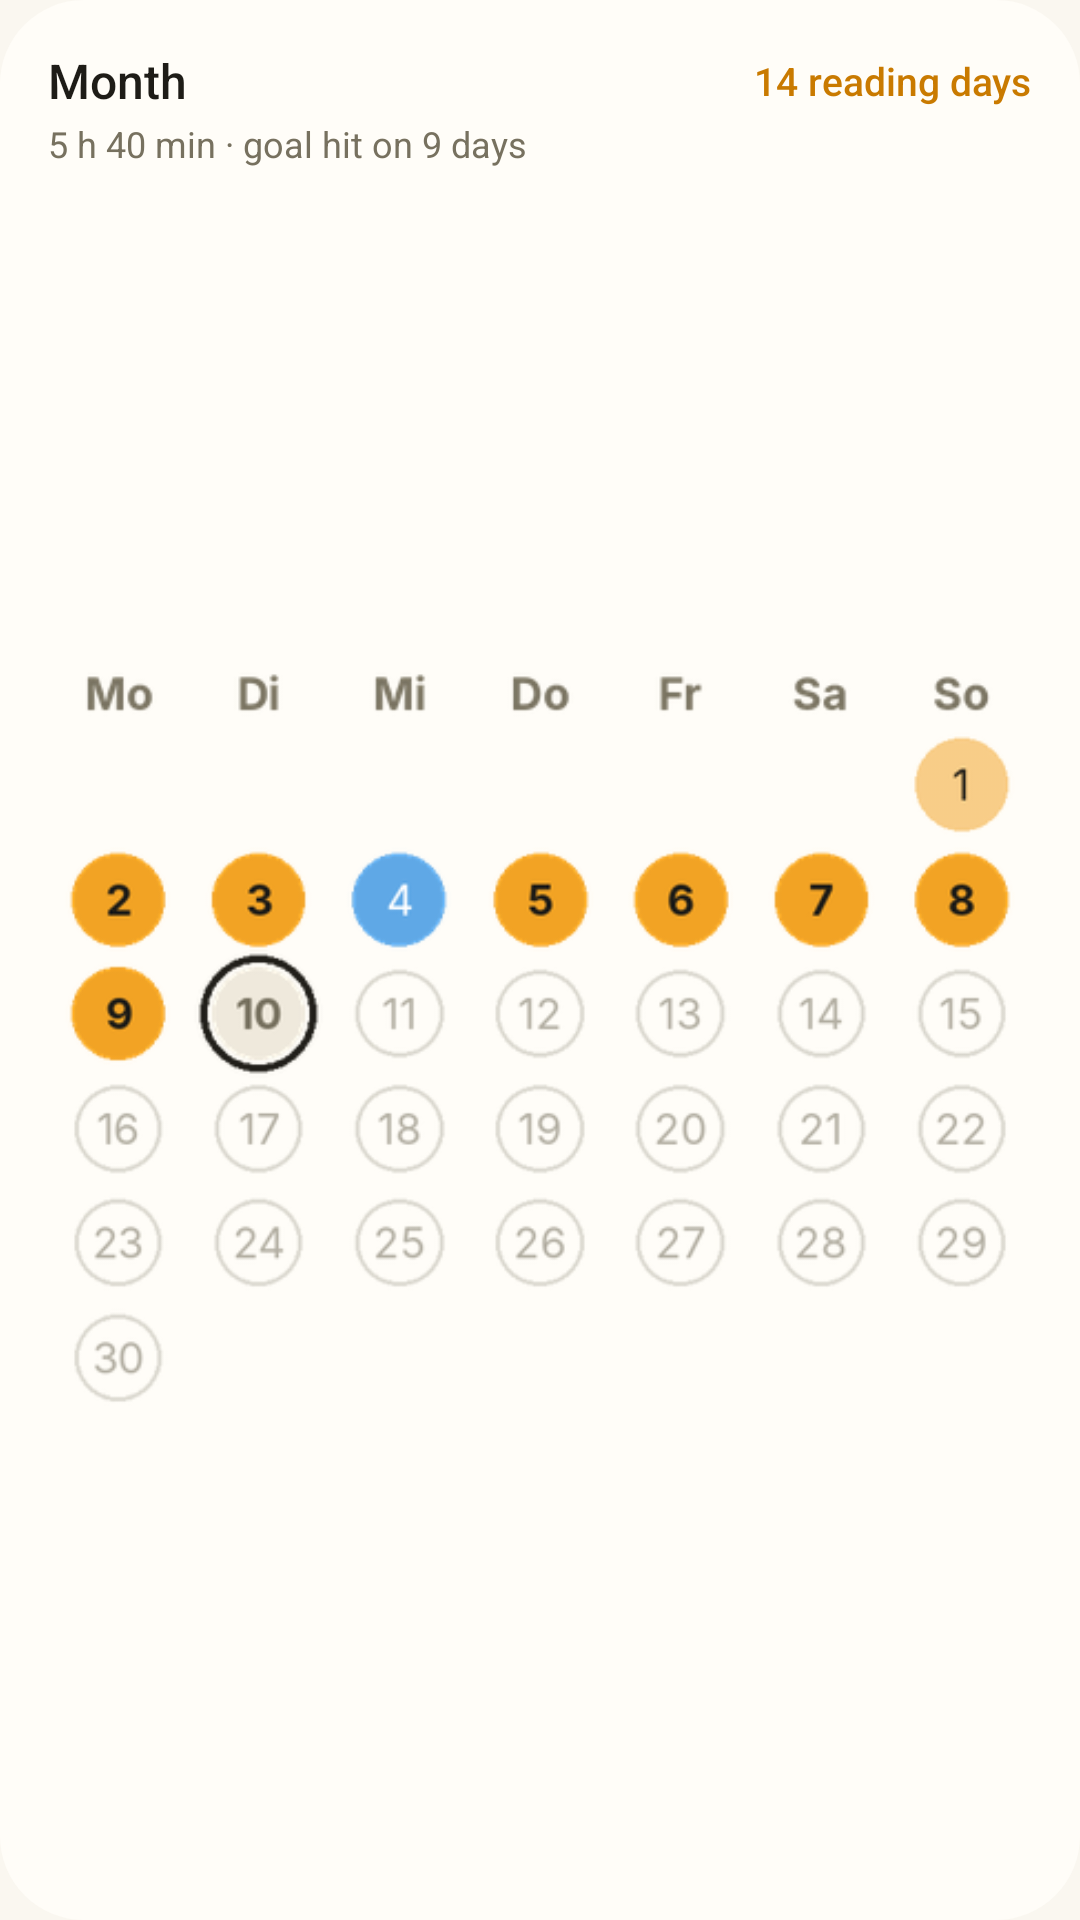

Here is an Android app screen rendered from its layout file. Give the layout XML and the strings, colors and styles it references.
<!-- AndroidManifest.xml: application theme Theme.Funke -->
<!-- res/layout/widget_month.xml -->
<?xml version="1.0" encoding="utf-8"?>
<LinearLayout xmlns:android="http://schemas.android.com/apk/res/android"
    android:id="@android:id/background"
    android:layout_width="match_parent"
    android:layout_height="match_parent"
    android:background="@drawable/widget_bg"
    android:orientation="vertical"
    android:paddingStart="16dp"
    android:paddingTop="16dp"
    android:paddingEnd="16dp"
    android:paddingBottom="12dp">

    <LinearLayout
        android:layout_width="match_parent"
        android:layout_height="wrap_content"
        android:gravity="center_vertical"
        android:orientation="horizontal">

        <TextView
            android:id="@+id/w_title"
            android:layout_width="0dp"
            android:layout_height="wrap_content"
            android:layout_weight="1"
            android:singleLine="true"
            android:text="@string/widget_month_label"
            android:textColor="@color/w_text"
            android:textSize="16sp"
            android:fontFamily="sans-serif-medium" />

        <TextView
            android:id="@+id/w_total"
            android:layout_width="wrap_content"
            android:layout_height="wrap_content"
            android:fontFeatureSettings="tnum"
            android:singleLine="true"
            android:text="@string/widget_preview_month_total"
            android:textColor="@color/w_accent_text"
            android:textSize="13sp"
            android:fontFamily="sans-serif-medium" />
    </LinearLayout>

    <TextView
        android:id="@+id/w_sub"
        android:layout_width="match_parent"
        android:layout_height="wrap_content"
        android:layout_marginTop="2dp"
        android:fontFeatureSettings="tnum"
        android:singleLine="true"
        android:text="@string/widget_preview_month_sub"
        android:textColor="@color/w_sub"
        android:textSize="12sp" />

    <FrameLayout
        android:layout_width="match_parent"
        android:layout_height="0dp"
        android:layout_marginTop="8dp"
        android:layout_weight="1">

        <ImageView
            android:id="@+id/w_chart_light"
            android:layout_width="match_parent"
            android:layout_height="match_parent"
            android:contentDescription="@null"
            android:scaleType="fitCenter"
            android:src="@drawable/widget_month_preview"
            android:visibility="visible" />

        <ImageView
            android:id="@+id/w_chart_dark"
            android:layout_width="match_parent"
            android:layout_height="match_parent"
            android:contentDescription="@null"
            android:scaleType="fitCenter"
            android:src="@drawable/widget_month_preview"
            android:visibility="gone" />
    </FrameLayout>
</LinearLayout>
<!-- resources referenced by this layout -->
<resources>
  <color name="w_accent_text">#FFC97A00</color>
  <color name="w_sub">#FF77715F</color>
  <color name="w_text">#FF1E1C17</color>
  <!-- drawable widget_bg (drawable) -->
  <?xml version="1.0" encoding="utf-8"?>
  <shape xmlns:android="http://schemas.android.com/apk/res/android" android:shape="rectangle">
      <solid android:color="@color/w_bg" />
      <corners android:radius="@dimen/w_radius" />
  </shape>
  <!-- drawable widget_month_preview: png bitmap (drawable-night-nodpi, 58256 bytes) -->
  <string name="widget_month_label">Month</string>
  <string name="widget_preview_month_sub">5 h 40 min · goal hit on 9 days</string>
  <string name="widget_preview_month_total">14 reading days</string>
  <style name="Theme.Funke" parent="android:Theme.Material.NoActionBar">
          <item name="android:windowBackground">@color/lumina_window</item>
          <item name="android:statusBarColor">@android:color/transparent</item>
          <item name="android:navigationBarColor">@android:color/transparent</item>
      </style>
  <color name="w_bg">#FFFFFDF8</color>
  <dimen name="w_radius">28dp</dimen>
  <color name="lumina_window">#FFFAF7F0</color>
</resources>
